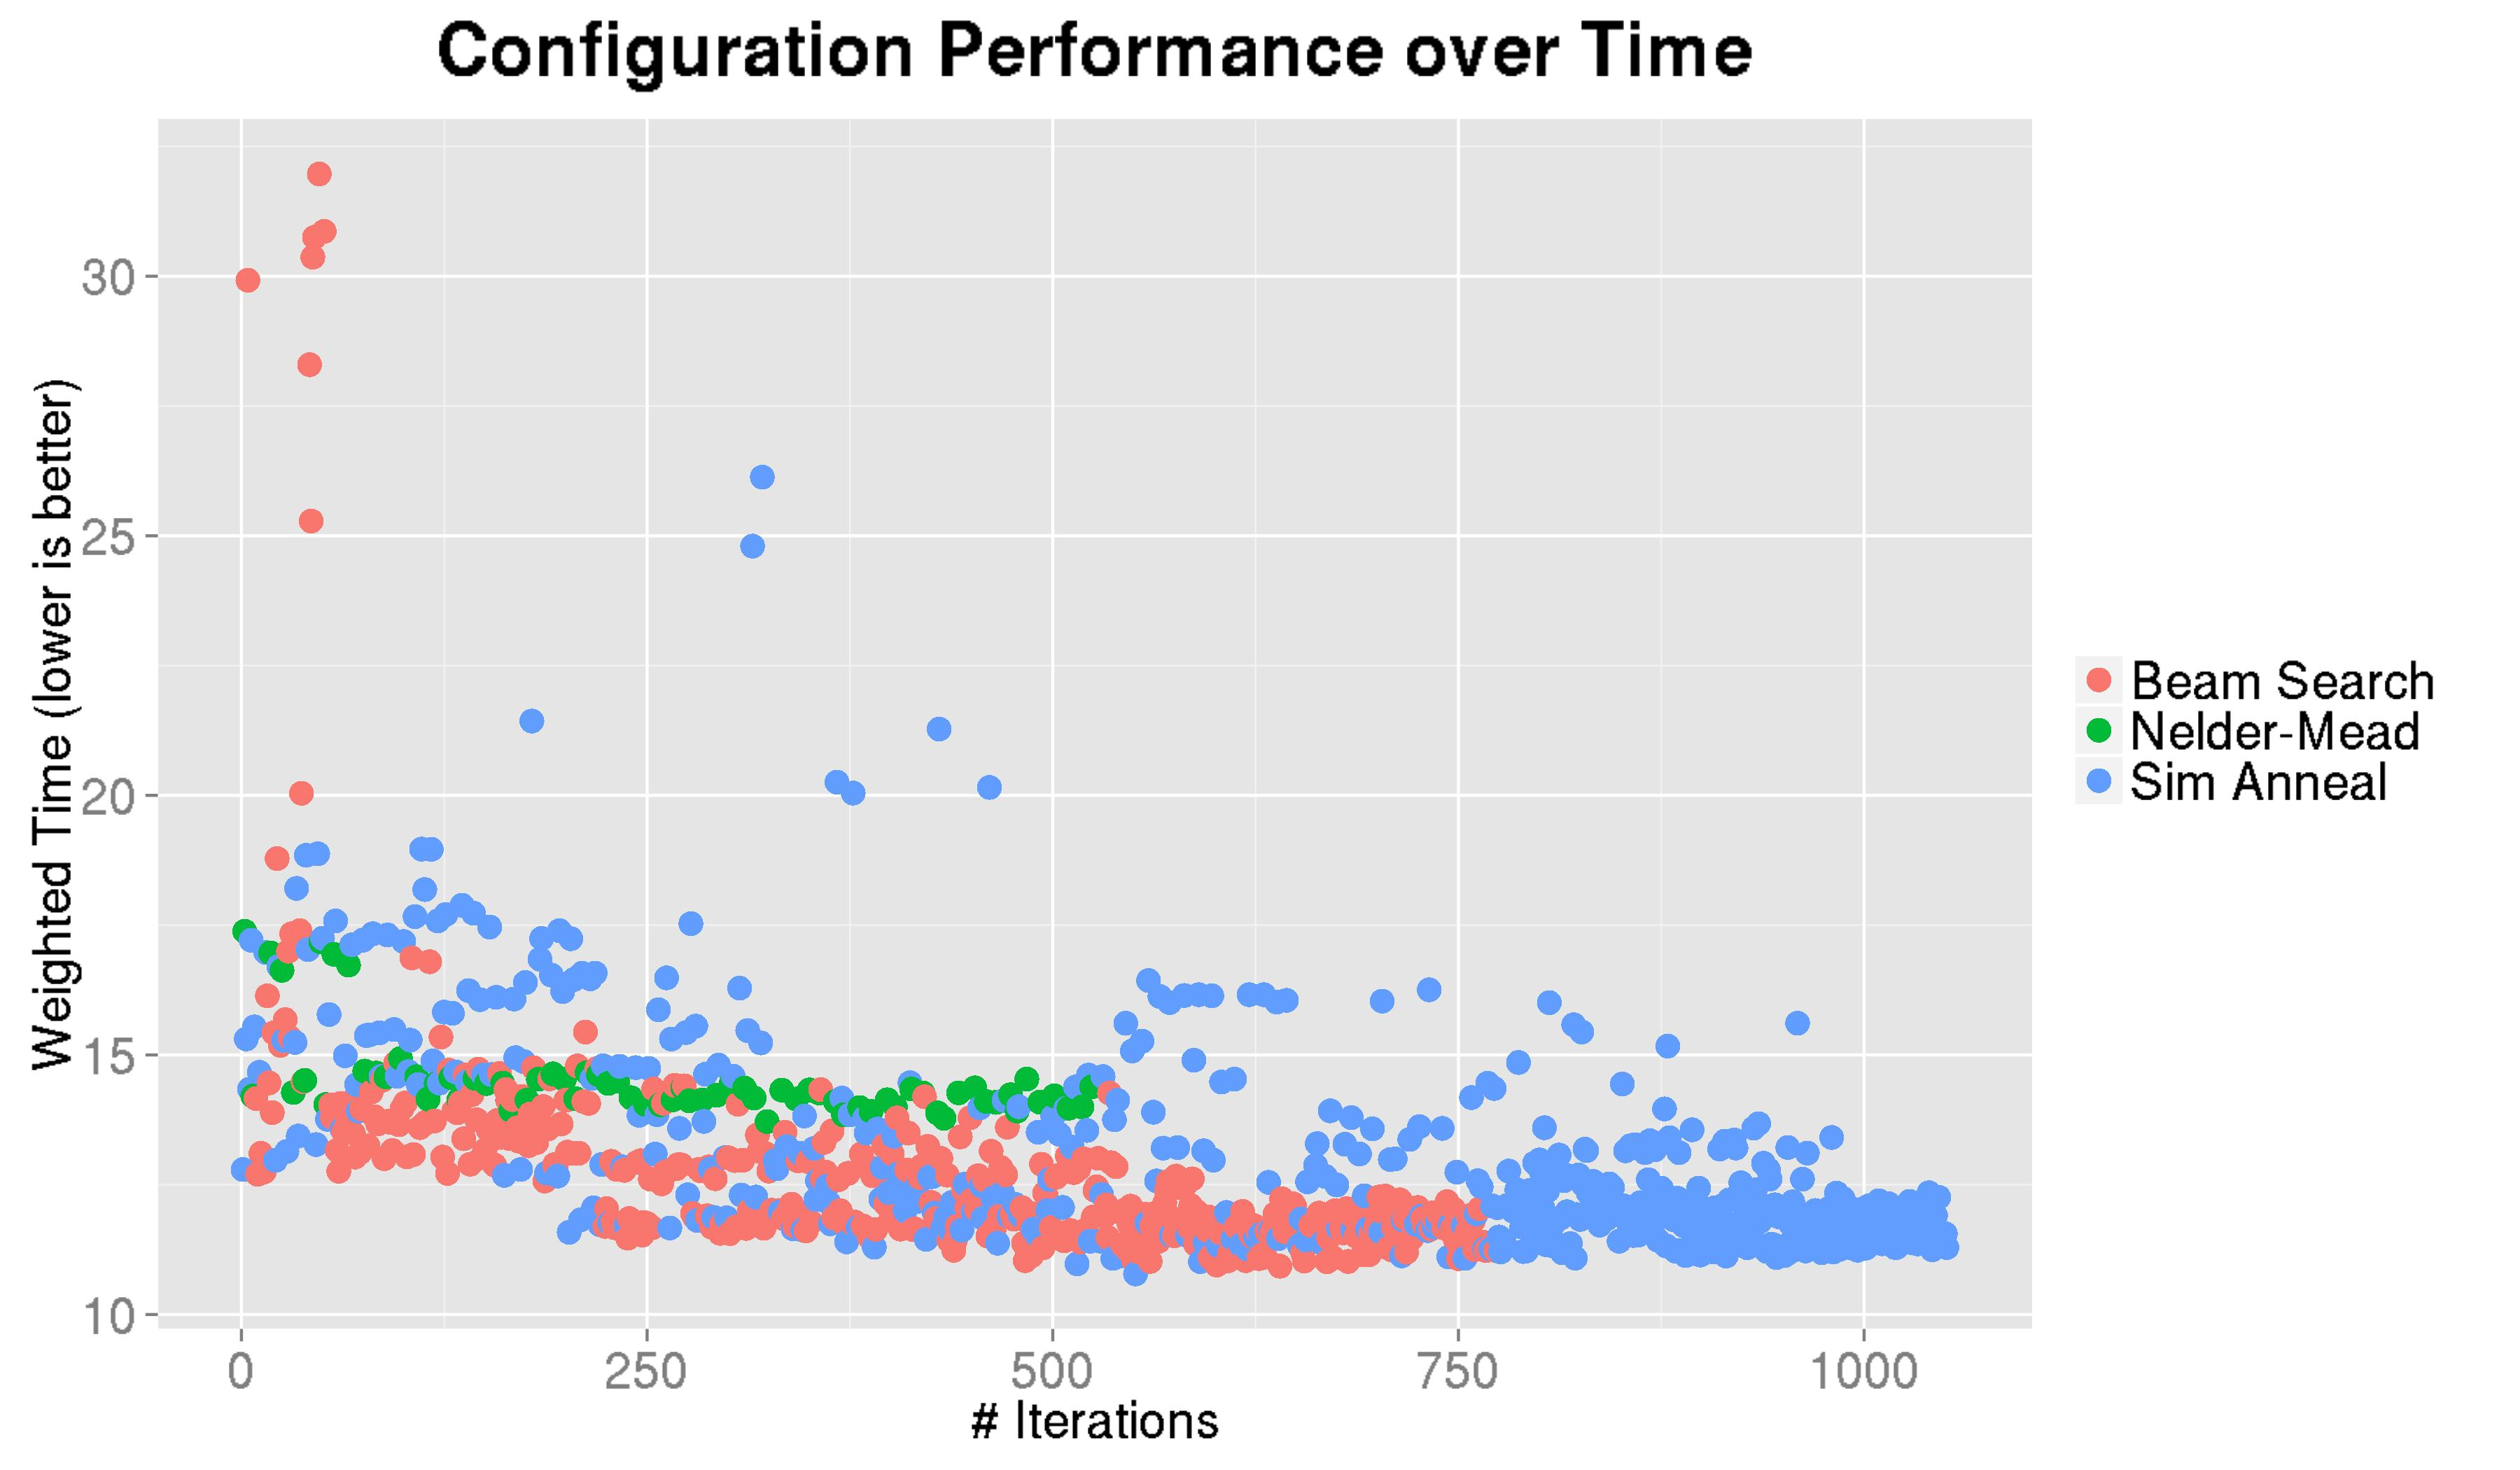

Values plotted in this chart, from the file beside it:
sequence, strategy, y, x0, x1, x2, x3, x4, x5, x6, x7, x8, x9, x10
1, 0, 12.79, 0, 9, 4096, 7, 1, 1, 2, 1, 2, 1, 1
2, 2, 17.38, 33554433, 9, 4096, 6, 0, 1, 1, 1, 3, 0, 0
3, 0, 15.31, 2, 9, 6144, 6, 0, 2, 0, 0, 4, 0, 0
4, 1, 29.92, 16777217, 9, 2048, 4, 0, 0, 0, 0, 2, 0, 0
5, 0, 14.34, 1, 9, 4096, 7, 1, 1, 2, 0, 3, 0, 1
6, 0, 17.21, 3, 9, 4096, 7, 0, 1, 2, 1, 2, 1, 1
7, 2, 14.21, 33554434, 9, 4096, 6, 1, 1, 0, 1, 2, 0, 0
8, 0, 15.54, 5, 9, 6144, 6, 0, 2, 1, 0, 4, 0, 0
9, 1, 14.16, 16777218, 9, 4096, 8, 1, 1, 2, 1, 2, 1, 1
10, 1, 12.7, 16777220, 9, 4096, 7, 1, 1, 1, 1, 2, 1, 1
11, 0, 14.66, 4, 9, 4096, 7, 1, 1, 2, 0, 4, 0, 1
12, 1, 13.1, 16777222, 9, 4096, 7, 1, 1, 2, 1, 3, 1, 1
13, 1, 12.77, 16777219, 9, 4096, 6, 1, 1, 2, 1, 2, 1, 1
14, 1, 12.75, 16777221, 9, 4096, 7, 1, 1, 2, 2, 2, 1, 1
15, 0, 16.98, 6, 9, 4096, 7, 0, 1, 2, 1, 2, 1, 0
16, 1, 16.14, 16777223, 9, 4096, 6, 0, 2, 0, 0, 4, 0, 0
17, 1, 14.46, 16777224, 9, 6144, 7, 0, 2, 0, 0, 4, 0, 0
18, 2, 16.97, 33554435, 9, 4096, 7, 0, 1, 0, 1, 2, 0, 0
19, 1, 13.89, 16777226, 9, 6144, 6, 1, 2, 0, 0, 4, 0, 0
20, 1, 15.43, 16777227, 9, 6144, 6, 0, 1, 0, 0, 4, 0, 0
21, 0, 12.97, 7, 9, 6144, 7, 1, 1, 2, 0, 4, 0, 1
22, 1, 18.78, 16777225, 9, 6144, 5, 0, 2, 0, 0, 4, 0, 0
23, 0, 16.71, 9, 9, 4096, 7, 0, 1, 2, 1, 3, 1, 0
24, 1, 15.18, 16777228, 9, 6144, 6, 0, 2, 1, 0, 4, 0, 0
25, 2, 16.63, 33554436, 9, 4096, 6, 0, 1, 0, 1, 3, 0, 0
26, 0, 15.28, 8, 9, 6144, 6, 0, 2, 0, 0, 4, 0, 0
27, 1, 15.68, 16777230, 9, 6144, 6, 0, 2, 0, 0, 3, 0, 0
28, 0, 13.14, 10, 9, 6144, 7, 1, 1, 2, 0, 3, 0, 1
29, 1, 17, 16777231, 9, 4096, 7, 0, 1, 1, 1, 3, 0, 0
30, 1, 15.33, 16777229, 9, 6144, 6, 0, 2, 0, 1, 4, 0, 0
31, 1, 17.33, 16777232, 9, 4096, 5, 0, 1, 1, 1, 3, 0, 0
32, 2, 14.28, 33554437, 9, 4096, 7, 1, 0, 1, 1, 2, 0, 0
33, 0, 15.24, 11, 9, 6144, 6, 0, 2, 0, 0, 4, 1, 0
34, 0, 18.21, 12, 9, 4096, 8, 0, 1, 2, 1, 3, 1, 0
35, 0, 13.44, 13, 9, 6144, 7, 1, 1, 1, 0, 3, 0, 1
36, 1, 17.39, 16777234, 9, 4096, 6, 0, 1, 1, 2, 3, 0, 0
37, 1, 20.04, 16777235, 9, 4096, 4, 0, 0, 0, 0, 2, 0, 0
38, 1, 14.49, 16777233, 9, 4096, 6, 1, 1, 1, 1, 3, 0, 0
39, 2, 14.51, 33554438, 9, 4096, 7, 1, 0, 1, 1, 3, 0, 0
40, 0, 18.85, 14, 9, 6144, 5, 0, 2, 0, 0, 4, 1, 0
41, 0, 17.03, 15, 9, 4096, 7, 0, 1, 2, 1, 3, 1, 0
42, 1, 28.3, 16777236, 9, 2048, 5, 0, 0, 0, 0, 2, 0, 0
43, 1, 25.28, 16777237, 9, 2048, 4, 1, 0, 0, 0, 2, 0, 0
44, 1, 30.37, 16777238, 9, 2048, 4, 0, 1, 0, 0, 2, 0, 0
45, 1, 30.75, 16777239, 9, 2048, 4, 0, 0, 1, 0, 2, 0, 0
46, 0, 13.27, 16, 9, 6144, 7, 1, 1, 0, 0, 3, 0, 1
47, 0, 18.88, 17, 9, 6144, 5, 0, 2, 0, 1, 4, 1, 0
48, 1, 31.97, 16777240, 9, 2048, 4, 0, 0, 0, 1, 2, 0, 0
49, 2, 17.18, 33554439, 9, 4096, 6, 0, 0, 0, 1, 2, 0, 0
50, 0, 17.25, 18, 9, 4096, 7, 0, 1, 2, 2, 3, 1, 0
51, 1, 30.86, 16777241, 9, 2048, 4, 0, 0, 0, 0, 3, 0, 0
52, 2, 14.04, 33554440, 9, 4096, 6, 1, 0, 0, 1, 3, 0, 0
53, 0, 13.76, 19, 9, 6144, 6, 1, 1, 0, 0, 3, 0, 1
54, 0, 15.78, 20, 9, 6144, 6, 0, 2, 0, 1, 4, 1, 0
55, 1, 14.04, 16777242, 9, 4096, 8, 1, 1, 1, 1, 2, 1, 1
56, 1, 13.8, 16777244, 9, 4096, 7, 1, 1, 1, 2, 2, 1, 1
57, 2, 16.94, 33554441, 9, 4096, 7, 0, 0, 0, 1, 3, 0, 0
58, 0, 17.58, 21, 9, 4096, 7, 0, 1, 2, 2, 4, 1, 0
59, 1, 13.16, 16777243, 9, 4096, 6, 1, 1, 1, 1, 2, 1, 1
60, 1, 12.76, 16777245, 9, 4096, 7, 1, 1, 1, 1, 3, 1, 1
... 991 more rows
